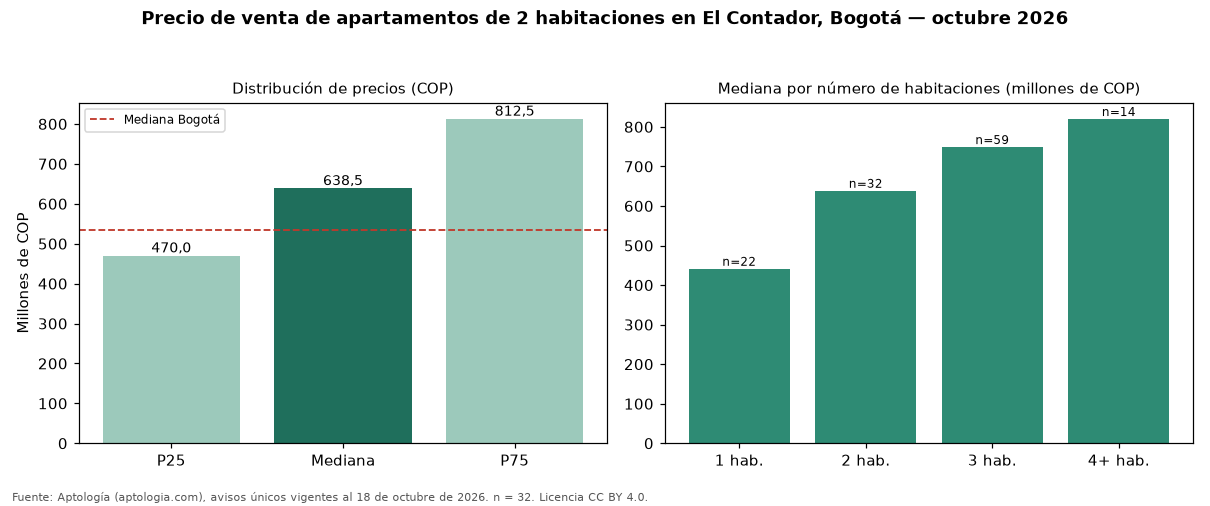

Source data for this figure (header and first rows):
seccion, metrica, valor_cop, n
precio, p25, 470000000, 32
precio, mediana, 638500000, 32
precio, p75, 812500000, 32
cop_por_m2, p25, 6679930, 32
cop_por_m2, mediana, 7354167, 32
cop_por_m2, p75, 8452542, 32
area, area_mediana_m2, 80.5, 32
habitaciones, 1, 441372500, 22
habitaciones, 2, 638500000, 32
habitaciones, 3, 749000000, 59
habitaciones, 4+, 820000000, 14
administracion, mediana, 734000, 25
estrato, moda, 5, 
parqueadero, porcentaje_con_parqueadero, 96.9, 32
ciudad, mediana_ciudad, 535000000, 7961
ciudad, mediana_cop_por_m2_ciudad, 7500000, 7961
